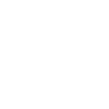
t = 0.00 s
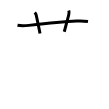
t = 3.00 s
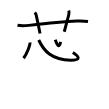
t = 6.00 s
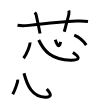
t = 9.00 s
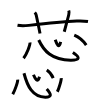
t = 12.00 s
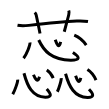
t = 15.00 s

The animated SVG that drew these frames (rendered in a browser with its animation timeline set to each time). Animation: 15 SMIL elements (animate=15); one cycle of 15.00 s.

<svg width="109px" height="109px" viewBox="0 0 px 109px" xmlns="http://www.w3.org/2000/svg" xmlns:xlink="http://www.w3.org/1999/xlink" xml:space="preserve" version="1.1"  baseProfile="full">
<path d="M17.5,25.27c3.77,0.74,7.53,0.53,11.39,0.1c15.58-1.76,34.99-3.74,47.99-4.39c3.84-0.19,7.36-0.1,11.12,0.54" style="fill:none;stroke:black;stroke-width:3;opacity:0">
  <animate attributeType="CSS" attributeName="opacity" from="0" to="1" begin="0s" dur="1s" repeatCount="Indefinite" fill="freeze" />
</path>
<path d="M34.75,12.5c1,1,1.31,1.87,1.5,2.75C38,23.5,39.5,30.5,40,33.5" style="fill:none;stroke:black;stroke-width:3;opacity:0">
  <animate attributeType="CSS" attributeName="opacity" from="0" to="1" begin="1s" dur="1s" repeatCount="Indefinite" fill="freeze" />
</path>
<path d="M68.75,10.5c0.62,1.5,0.37,2.77,0,4.25c-1.12,4.5-2.62,9.88-4.5,17" style="fill:none;stroke:black;stroke-width:3;opacity:0">
  <animate attributeType="CSS" attributeName="opacity" from="0" to="1" begin="2s" dur="1s" repeatCount="Indefinite" fill="freeze" />
</path>
<path d="M29.97,42.57c0.33,2.25-3.22,11.68-6.39,15.67" style="fill:none;stroke:black;stroke-width:3;opacity:0">
  <animate attributeType="CSS" attributeName="opacity" from="0" to="1" begin="3s" dur="1s" repeatCount="Indefinite" fill="freeze" />
</path>
<path d="M38.73,40c4.97,10.73,12.82,20.05,31.98,20.18c9.24,0.07,9.84-2.86,2.14-7.75" style="fill:none;stroke:black;stroke-width:3;opacity:0">
  <animate attributeType="CSS" attributeName="opacity" from="0" to="1" begin="4s" dur="1s" repeatCount="Indefinite" fill="freeze" />
</path>
<path d="M55.25,39.75c1.54,4.65,3.78,9.31,5.42,2.18" style="fill:none;stroke:black;stroke-width:3;opacity:0">
  <animate attributeType="CSS" attributeName="opacity" from="0" to="1" begin="5s" dur="1s" repeatCount="Indefinite" fill="freeze" />
</path>
<path d="M74.26,35.23c4.67,1.97,8.49,4.89,11.97,9.86" style="fill:none;stroke:black;stroke-width:3;opacity:0">
  <animate attributeType="CSS" attributeName="opacity" from="0" to="1" begin="6s" dur="1s" repeatCount="Indefinite" fill="freeze" />
</path>
<path d="M17.7,79.57c0.26,2.14-2.87,11.1-4.96,14.67" style="fill:none;stroke:black;stroke-width:3;opacity:0">
  <animate attributeType="CSS" attributeName="opacity" from="0" to="1" begin="7s" dur="1s" repeatCount="Indefinite" fill="freeze" />
</path>
<path d="M23.98,73.25c3.35,12.73,8.4,23.77,21.32,23.93c6.23,0.08,6.64-2.39,1.44-8.19" style="fill:none;stroke:black;stroke-width:3;opacity:0">
  <animate attributeType="CSS" attributeName="opacity" from="0" to="1" begin="8s" dur="1s" repeatCount="Indefinite" fill="freeze" />
</path>
<path d="M33.47,74.75c1.72,4.26,4.22,8.51,6.05,2" style="fill:none;stroke:black;stroke-width:3;opacity:0">
  <animate attributeType="CSS" attributeName="opacity" from="0" to="1" begin="9s" dur="1s" repeatCount="Indefinite" fill="freeze" />
</path>
<path d="M46.8,69.98c2.51,1.62,4.39,3.1,6.43,8.11" style="fill:none;stroke:black;stroke-width:3;opacity:0">
  <animate attributeType="CSS" attributeName="opacity" from="0" to="1" begin="10s" dur="1s" repeatCount="Indefinite" fill="freeze" />
</path>
<path d="M61.25,78.07c0.2,1.97-2.26,10.39-3.87,13.67" style="fill:none;stroke:black;stroke-width:3;opacity:0">
  <animate attributeType="CSS" attributeName="opacity" from="0" to="1" begin="11s" dur="1s" repeatCount="Indefinite" fill="freeze" />
</path>
<path d="M65.55,73.75c3.42,12.59,8.82,23.53,21.99,23.68c6.35,0.08,6.77-2.36,1.47-8.09" style="fill:none;stroke:black;stroke-width:3;opacity:0">
  <animate attributeType="CSS" attributeName="opacity" from="0" to="1" begin="12s" dur="1s" repeatCount="Indefinite" fill="freeze" />
</path>
<path d="M75.59,75.75c1.48,4.45,3.64,8.91,5.23,2.09" style="fill:none;stroke:black;stroke-width:3;opacity:0">
  <animate attributeType="CSS" attributeName="opacity" from="0" to="1" begin="13s" dur="1s" repeatCount="Indefinite" fill="freeze" />
</path>
<path d="M87.42,69.48c3.34,2.12,5.85,4.05,8.57,10.61" style="fill:none;stroke:black;stroke-width:3;opacity:0">
  <animate attributeType="CSS" attributeName="opacity" from="0" to="1" begin="14s" dur="1s" repeatCount="Indefinite" fill="freeze" />
</path>
</svg>
